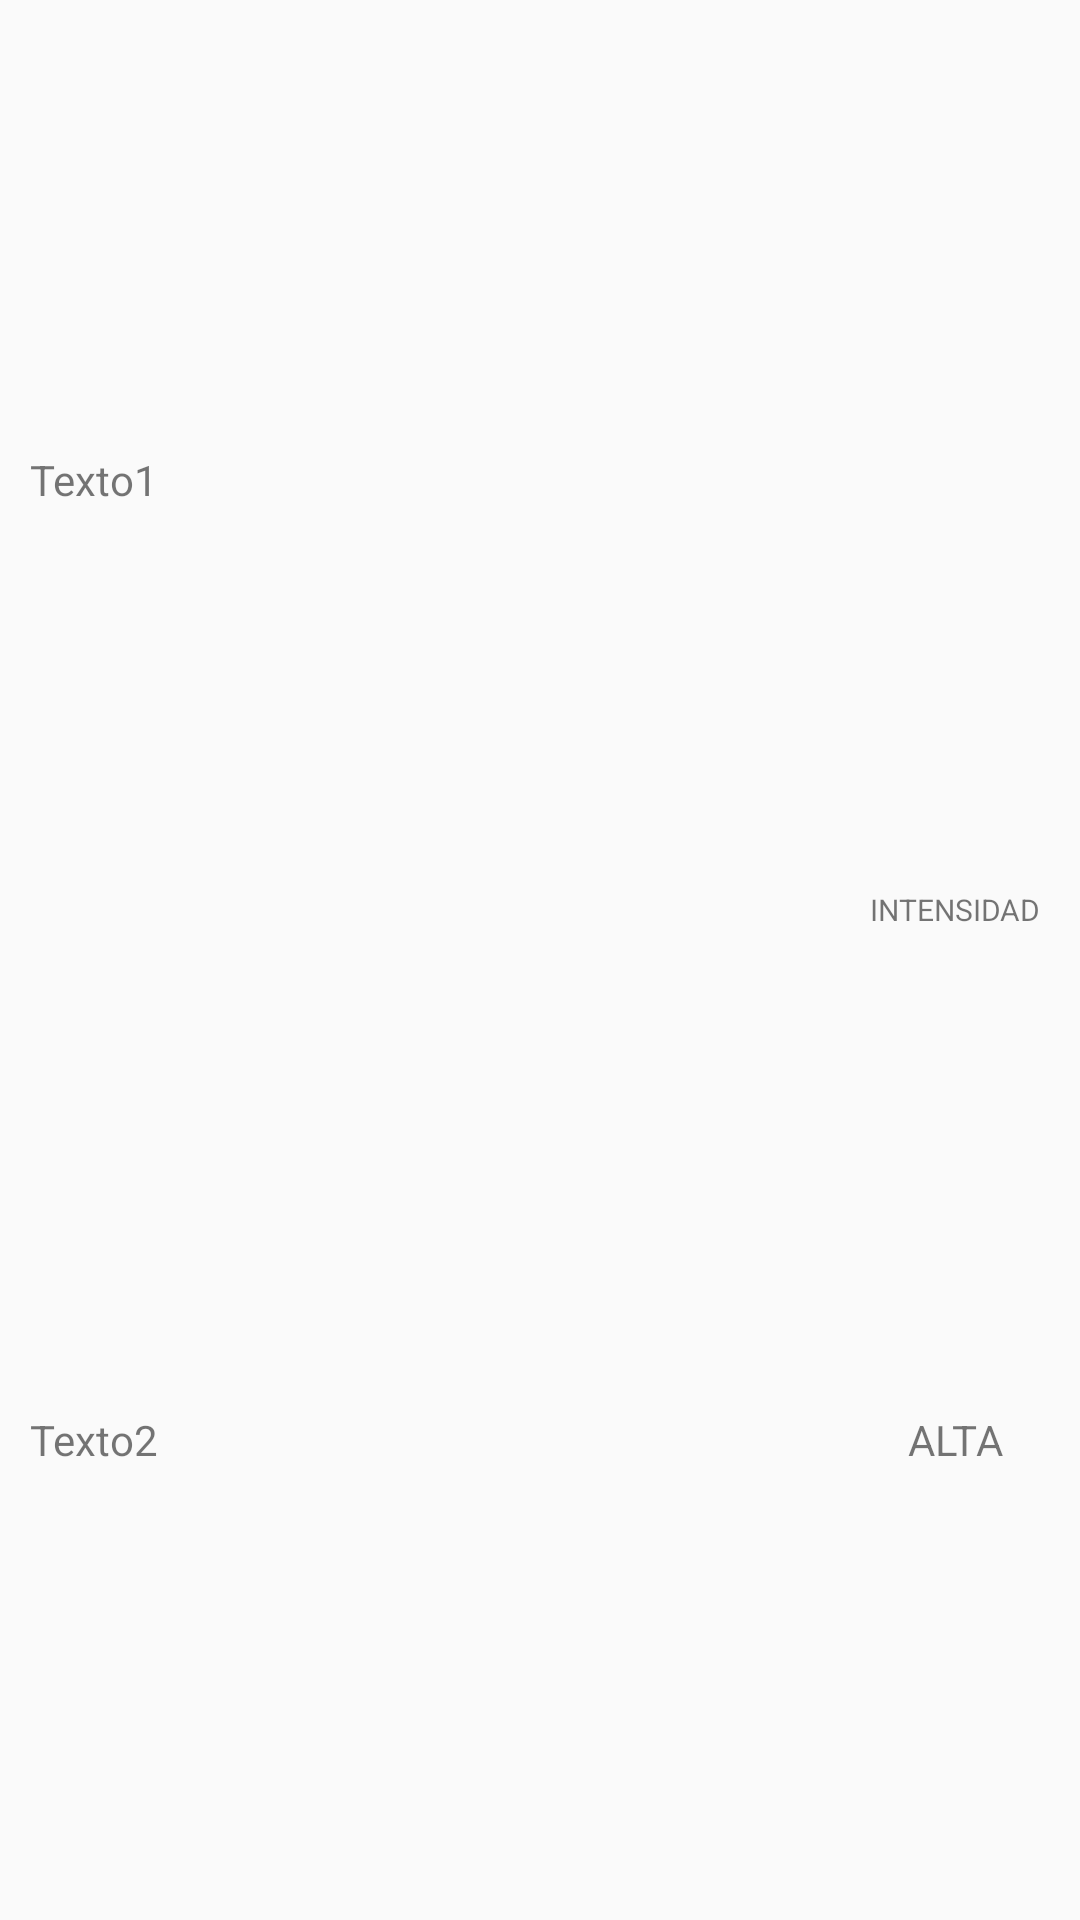

Produce the Android XML layout that renders to this screen, including the resource entries it uses.
<!-- AndroidManifest.xml: application theme AppTheme -->
<!-- res/layout/celda_bloques.xml -->
<?xml version="1.0" encoding="utf-8"?>
<LinearLayout xmlns:android="http://schemas.android.com/apk/res/android"
    android:id="@+id/celda_bloque_audio"
    android:layout_width="match_parent"
    android:layout_height="80dp">

    <ImageView
        android:id="@+id/celdaBolques_ImageView_botonPlay"
        android:layout_width="wrap_content"
        android:layout_height="match_parent"
        android:src="@drawable/ic_play_arrow_black_24dp" />

    <LinearLayout
        android:layout_width="0dp"
        android:layout_height="match_parent"
        android:layout_weight="10"
        android:gravity="center_vertical"
        android:orientation="vertical"
        android:paddingLeft="10dp">

        <TextView
            android:id="@+id/celdaBloque_TextView_Titulo"
            android:layout_width="match_parent"
            android:layout_height="0dp"
            android:layout_weight="1"
            android:gravity="center_vertical"
            android:text="Texto1" />

        <TextView
            android:id="@+id/celdaBloque_TextView_descripcion"
            android:layout_width="match_parent"
            android:layout_height="0dp"
            android:layout_weight="1"
            android:gravity="center_vertical"
            android:text="Texto2" />

    </LinearLayout>

    <LinearLayout
        android:layout_width="0dp"
        android:layout_height="match_parent"
        android:layout_weight="3"
        android:orientation="vertical">

        <TextView
            android:layout_width="match_parent"
            android:layout_height="0dp"
            android:layout_weight="1"
            android:gravity="bottom|center_horizontal"
            android:paddingBottom="10dp"
            android:text="INTENSIDAD"
            android:textSize="10dp" />

        <TextView
            android:id="@+id/celdaBLoque_TextView_Intensidad"
            android:layout_width="match_parent"
            android:layout_height="0dp"
            android:layout_weight="1"
            android:gravity="center"
            android:text="ALTA" />


    </LinearLayout>
</LinearLayout>
<!-- resources referenced by this layout -->
<resources>
  <style name="AppTheme" parent="Theme.AppCompat.Light.NoActionBar">
          
          <item name="colorPrimary">@color/colorPrimary</item>
          <item name="colorPrimaryDark">@color/colorPrimaryDark</item>
          <item name="colorAccent">@color/colorAccent</item>
      </style>
  <color name="colorPrimary">#008577</color>
  <color name="colorPrimaryDark">#00574B</color>
  <color name="colorAccent">#D81B60</color>
</resources>
